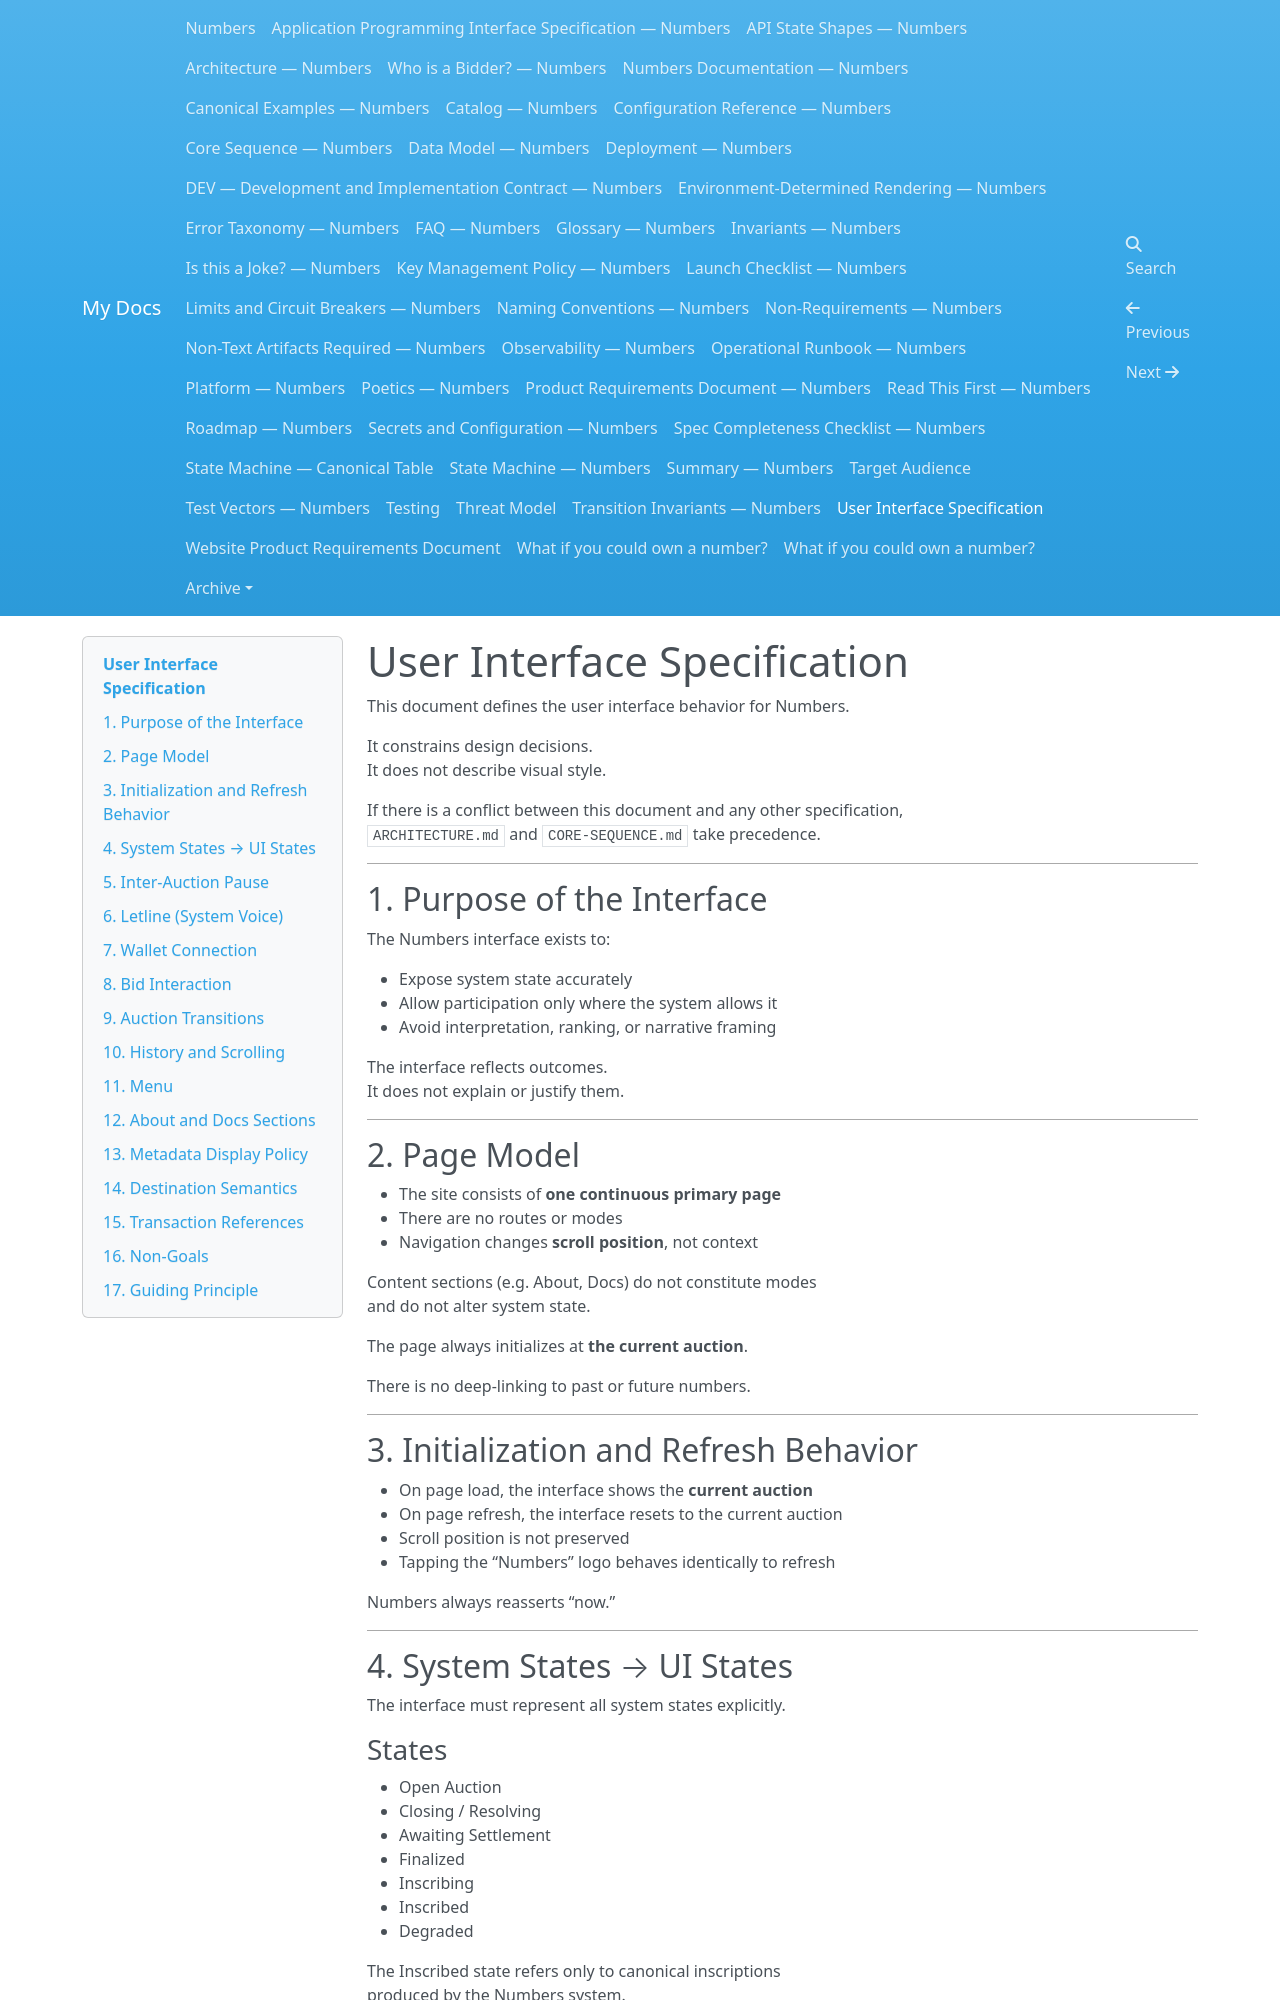

repository: dannygoldfield/numbers-docs · page: UI-SPEC/index.html · generator: mkdocs

# User Interface Specification

This document defines the user interface behavior for Numbers.

It constrains design decisions.  
It does not describe visual style.

If there is a conflict between this document and any other specification,  
`ARCHITECTURE.md` and `CORE-SEQUENCE.md` take precedence.

---

## 1. Purpose of the Interface

The Numbers interface exists to:

- Expose system state accurately
- Allow participation only where the system allows it
- Avoid interpretation, ranking, or narrative framing

The interface reflects outcomes.  
It does not explain or justify them.

---

## 2. Page Model

- The site consists of **one continuous primary page**
- There are no routes or modes
- Navigation changes **scroll position**, not context

Content sections (e.g. About, Docs) do not constitute modes  
and do not alter system state.

The page always initializes at **the current auction**.

There is no deep-linking to past or future numbers.

---

## 3. Initialization and Refresh Behavior

- On page load, the interface shows the **current auction**
- On page refresh, the interface resets to the current auction
- Scroll position is not preserved
- Tapping the “Numbers” logo behaves identically to refresh

Numbers always reasserts “now.”

---

## 4. System States → UI States

The interface must represent all system states explicitly.

### States

- Open Auction
- Closing / Resolving
- Awaiting Settlement
- Finalized
- Inscribing
- Inscribed
- Degraded

The Inscribed state refers only to canonical inscriptions  
produced by the Numbers system.

No UI-only states may be introduced.

---
